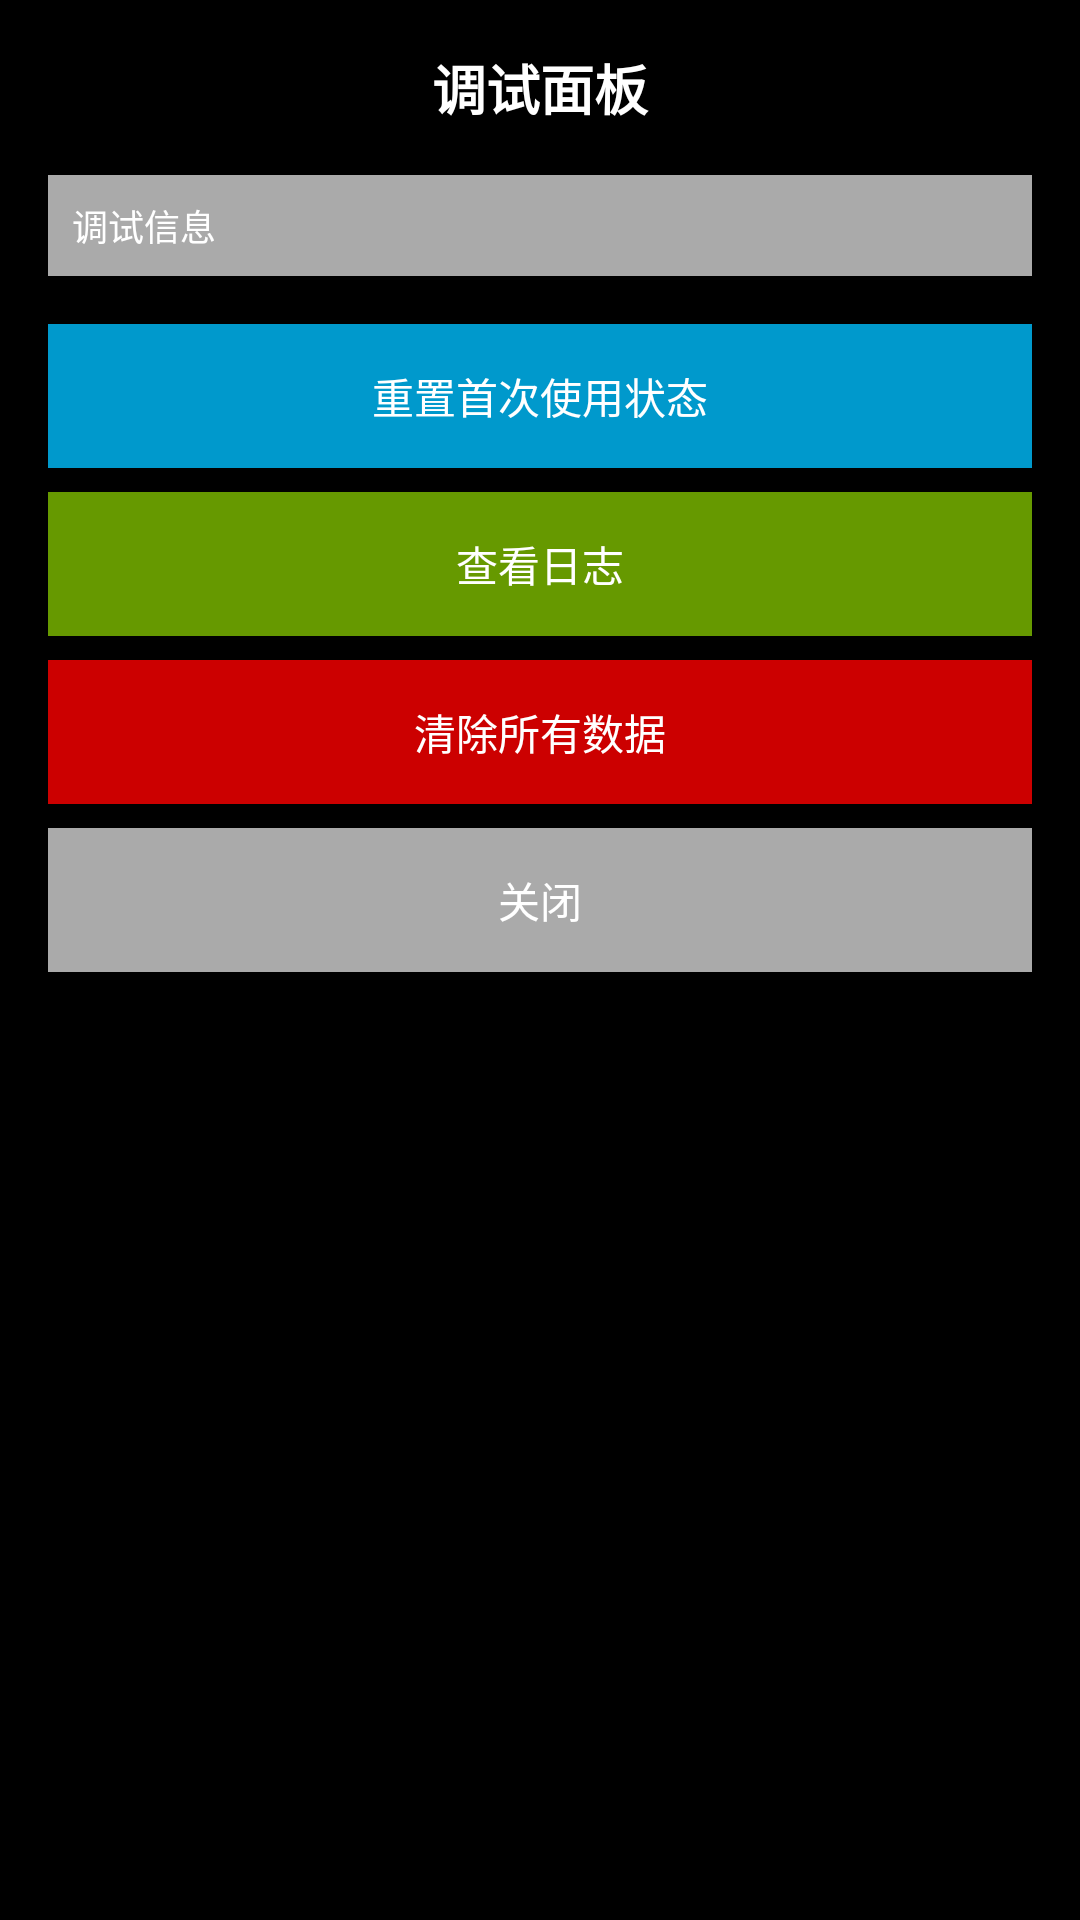

This screen was rendered from an Android layout file. Write that file and the resources it references.
<!-- AndroidManifest.xml: application theme Theme.TestApp -->
<!-- res/layout/debug_overlay.xml -->
<?xml version="1.0" encoding="utf-8"?>
<LinearLayout xmlns:android="http://schemas.android.com/apk/res/android"
    android:layout_width="300dp"
    android:layout_height="wrap_content"
    android:orientation="vertical"
    android:background="@android:color/black"
    android:padding="16dp">

    <TextView
        android:layout_width="match_parent"
        android:layout_height="wrap_content"
        android:text="调试面板"
        android:textColor="@android:color/white"
        android:textSize="18sp"
        android:textStyle="bold"
        android:gravity="center"
        android:layout_marginBottom="16dp" />

    <TextView
        android:id="@+id/debugText"
        android:layout_width="match_parent"
        android:layout_height="wrap_content"
        android:text="调试信息"
        android:textColor="@android:color/white"
        android:textSize="12sp"
        android:layout_marginBottom="16dp"
        android:background="@android:color/darker_gray"
        android:padding="8dp" />

    <Button
        android:id="@+id/btnResetPassword"
        android:layout_width="match_parent"
        android:layout_height="wrap_content"
        android:text="重置首次使用状态"
        android:textColor="@android:color/white"
        android:background="@android:color/holo_blue_dark"
        android:layout_marginBottom="8dp" />

    <Button
        android:id="@+id/btnViewLogs"
        android:layout_width="match_parent"
        android:layout_height="wrap_content"
        android:text="查看日志"
        android:textColor="@android:color/white"
        android:background="@android:color/holo_green_dark"
        android:layout_marginBottom="8dp" />

    <Button
        android:id="@+id/btnClearData"
        android:layout_width="match_parent"
        android:layout_height="wrap_content"
        android:text="清除所有数据"
        android:textColor="@android:color/white"
        android:background="@android:color/holo_red_dark"
        android:layout_marginBottom="8dp" />

    <Button
        android:id="@+id/btnClose"
        android:layout_width="match_parent"
        android:layout_height="wrap_content"
        android:text="关闭"
        android:textColor="@android:color/white"
        android:background="@android:color/darker_gray" />

</LinearLayout>
<!-- resources referenced by this layout -->
<resources>
  <style name="Theme.TestApp" parent="android:Theme.Material.Light">
      </style>
</resources>
